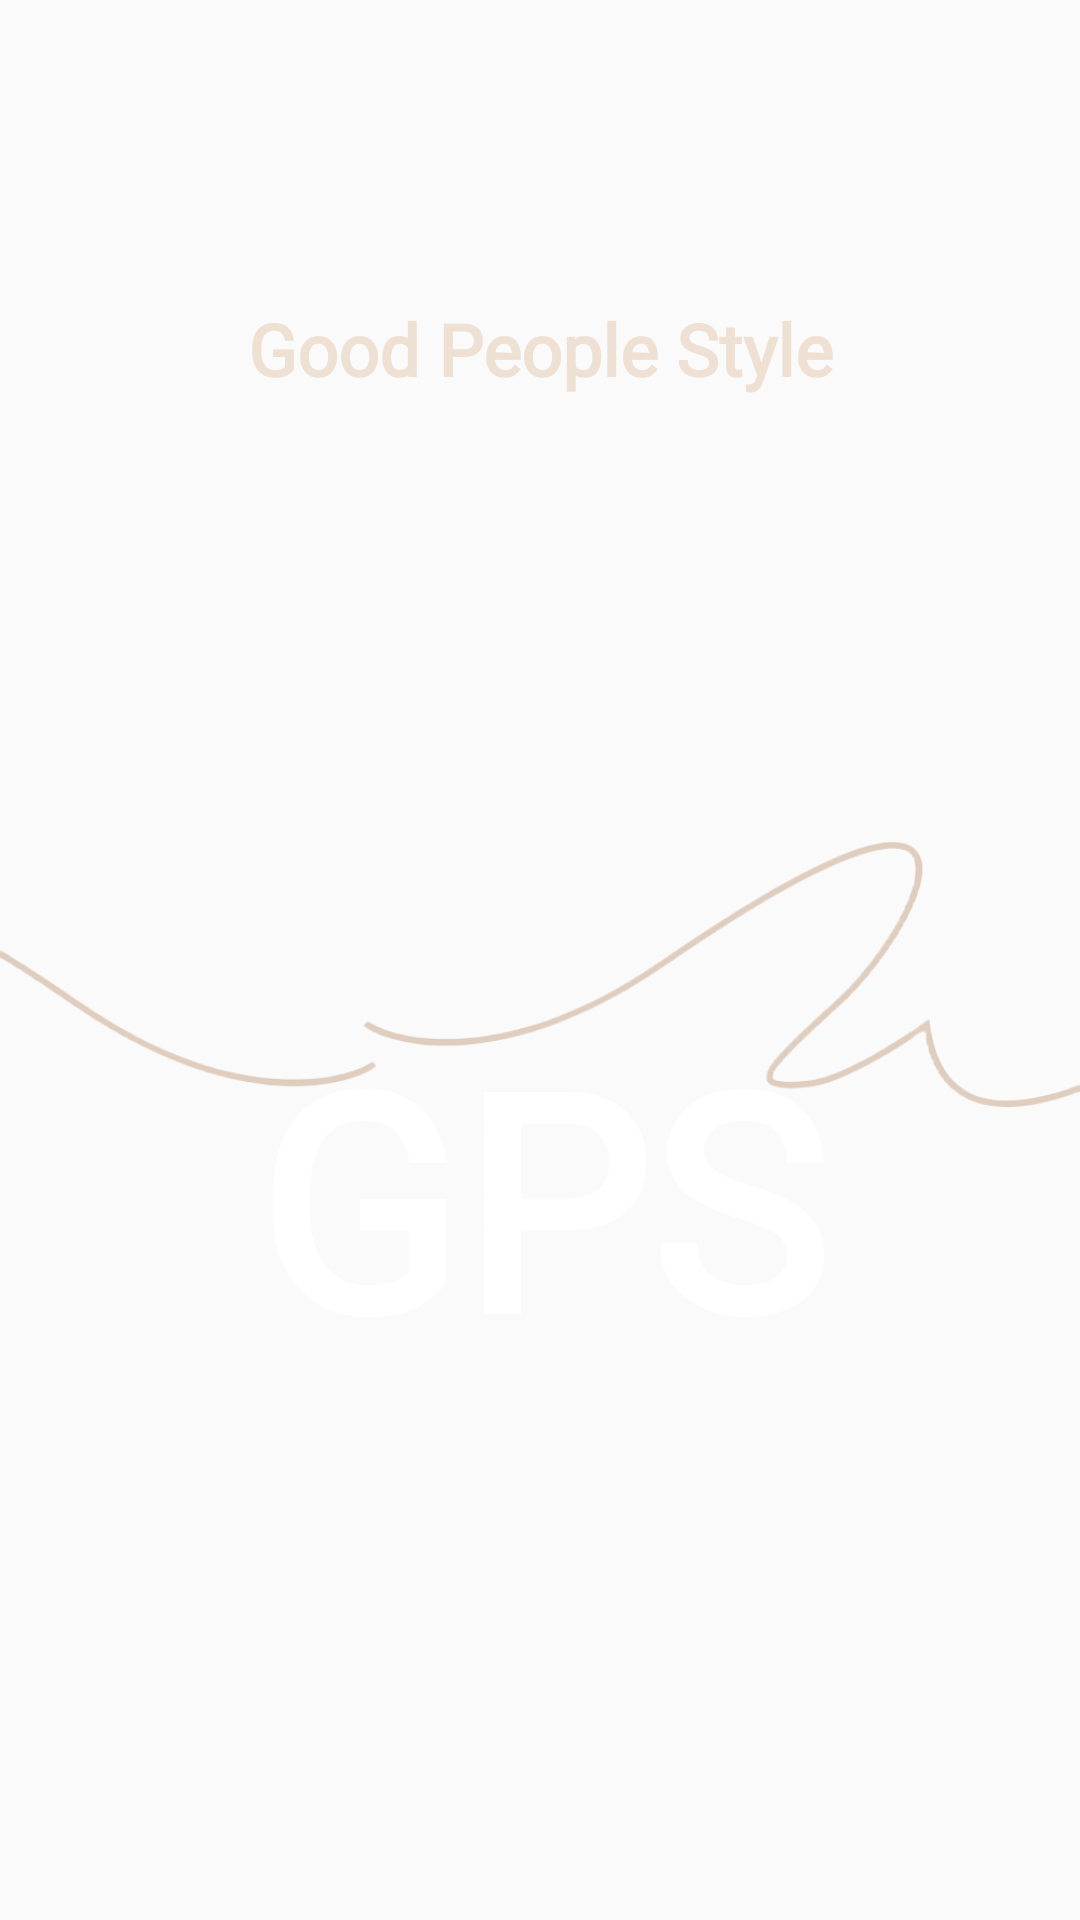

Reconstruct the res/layout file that produces this screen, plus the resources it refers to.
<!-- AndroidManifest.xml: application theme Theme.GPS -->
<!-- res/layout/activity_splash.xml -->
<?xml version="1.0" encoding="utf-8"?>
<androidx.constraintlayout.widget.ConstraintLayout xmlns:android="http://schemas.android.com/apk/res/android"
    xmlns:app="http://schemas.android.com/apk/res-auto"
    xmlns:tools="http://schemas.android.com/tools"
    android:layout_width="match_parent"
    android:layout_height="match_parent"
    tools:context=".SplashActivity">

    <ImageView
        android:id="@+id/imageView2"
        android:layout_width="0dp"
        android:layout_height="0dp"
        android:scaleType="fitXY"
        app:layout_constraintBottom_toBottomOf="parent"
        app:layout_constraintEnd_toEndOf="parent"
        app:layout_constraintStart_toStartOf="parent"
        app:layout_constraintTop_toTopOf="parent"
        app:srcCompat="@drawable/splash" />

    <TextView
        android:id="@+id/tvUserSearch"
        android:layout_width="wrap_content"
        android:layout_height="wrap_content"
        android:layout_marginTop="100dp"
        android:fontFamily="@font/antic_didone"
        android:text="Good People Style"
        android:textColor="#EEE0D2"
        android:textSize="24sp"
        android:textStyle="bold"
        app:layout_constraintEnd_toEndOf="parent"
        app:layout_constraintStart_toStartOf="parent"
        app:layout_constraintTop_toTopOf="@+id/imageView2" />

    <ImageView
        android:id="@+id/imageView4"
        android:layout_width="0dp"
        android:layout_height="0dp"
        app:layout_constraintBottom_toBottomOf="@+id/imageView2"
        app:layout_constraintEnd_toEndOf="parent"
        app:layout_constraintStart_toStartOf="parent"
        app:layout_constraintTop_toTopOf="@+id/imageView2"
        app:srcCompat="@drawable/line2" />

    <TextView
        android:id="@+id/textView3"
        android:layout_width="wrap_content"
        android:layout_height="wrap_content"
        android:layout_marginTop="200dp"
        android:fontFamily="@font/dm_serif_display_italic"
        android:text="GPS"
        android:textColor="#FFFFFF"
        android:textSize="100sp"
        android:textStyle="bold"
        app:layout_constraintEnd_toEndOf="@+id/tvUserSearch"
        app:layout_constraintStart_toStartOf="@+id/tvUserSearch"
        app:layout_constraintTop_toBottomOf="@+id/tvUserSearch" />

</androidx.constraintlayout.widget.ConstraintLayout>
<!-- resources referenced by this layout -->
<resources>
  <!-- drawable line2: png bitmap (drawable, 73433 bytes) -->
  <style name="Theme.GPS" parent="Theme.AppCompat.Light">
          
          <item name="windowNoTitle">true</item>
          
          <item name="colorPrimary">@color/black</item>
          <item name="colorPrimaryVariant">@color/black</item>
          <item name="colorOnPrimary">@color/white</item>
          
          <item name="colorSecondary">@color/teal_200</item>
          <item name="colorSecondaryVariant">@color/teal_700</item>
          <item name="colorOnSecondary">@color/black</item>
          
          <item name="android:statusBarColor">?attr/colorPrimaryVariant</item>
          
      </style>
  <color name="black">#FF000000</color>
  <color name="white">#FFFFFFFF</color>
  <color name="teal_200">#FF03DAC5</color>
  <color name="teal_700">#FF018786</color>
</resources>
